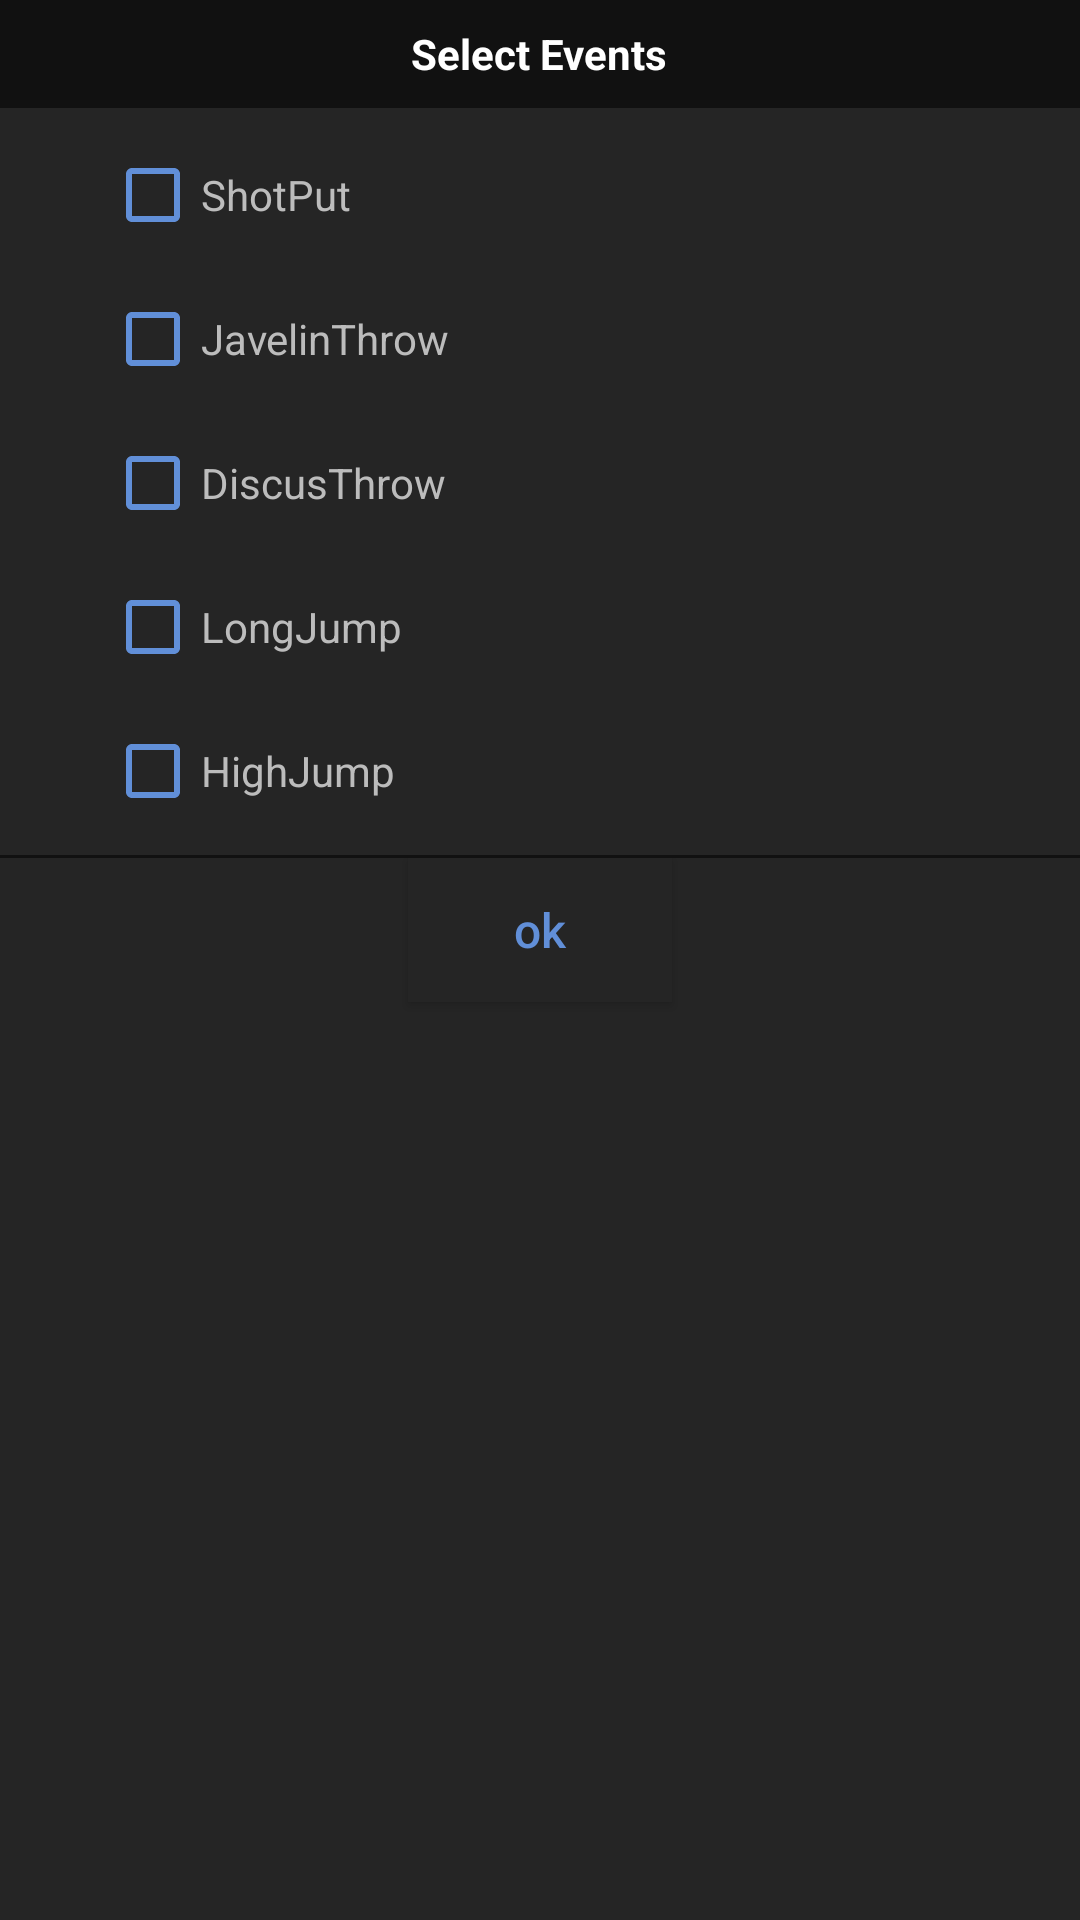

Android layout source for this screen:
<!-- AndroidManifest.xml: application theme Theme.Sportszilla -->
<!-- res/layout/field_event_dropdown.xml -->
<?xml version="1.0" encoding="utf-8"?>
<RelativeLayout xmlns:android="http://schemas.android.com/apk/res/android"
    android:layout_width="230dp"
    android:layout_height="335dp"
    android:layout_gravity="center"
    android:background="@color/popUp"
    android:paddingBottom="0dp">

    <RelativeLayout
        android:id="@+id/heading"
        android:layout_width="match_parent"
        android:layout_height="36dp"
        android:background="#111111">

        <TextView
            android:layout_width="wrap_content"
            android:layout_height="wrap_content"
            android:layout_centerInParent="true"
            android:text="Select Events"
            android:textColor="@color/white"
            android:textStyle="bold" />
    </RelativeLayout>

    <LinearLayout
        android:id="@+id/house_linear"
        android:layout_width="wrap_content"
        android:layout_height="wrap_content"
        android:layout_below="@+id/heading"
        android:layout_marginLeft="35dp"
        android:layout_marginTop="5dp"
        android:orientation="vertical">

        <CheckBox
            android:id="@+id/shotput"
            android:layout_width="wrap_content"
            android:layout_height="wrap_content"
            android:buttonTint="@color/blue"
            android:text="ShotPut"
            android:textColor="@color/textColor" />

        <CheckBox
            android:id="@+id/javelin_throw"
            android:layout_width="wrap_content"
            android:layout_height="wrap_content"
            android:buttonTint="@color/blue"
            android:text="JavelinThrow"
            android:textColor="@color/textColor" />

        <CheckBox
            android:id="@+id/discuss_throw"
            android:layout_width="wrap_content"
            android:layout_height="wrap_content"
            android:buttonTint="@color/blue"
            android:text="DiscusThrow"
            android:textColor="@color/textColor" />

        <CheckBox
            android:id="@+id/long_jump"
            android:layout_width="wrap_content"
            android:layout_height="wrap_content"
            android:buttonTint="@color/blue"
            android:text="LongJump"
            android:textColor="@color/textColor" />

        <CheckBox
            android:id="@+id/high_jump"
            android:layout_width="wrap_content"
            android:layout_height="wrap_content"
            android:buttonTint="@color/blue"
            android:text="HighJump"
            android:textColor="@color/textColor" />


    </LinearLayout>

    <androidx.appcompat.widget.AppCompatButton
        android:id="@+id/field_button"
        android:layout_width="wrap_content"
        android:layout_height="wrap_content"
        android:layout_below="@+id/line"
        android:layout_centerHorizontal="true"
        android:background="@color/popUp"
        android:text="ok"
        android:textAllCaps="false"
        android:textColor="@color/blue"
        android:textSize="16sp" />

    <RelativeLayout
        android:id="@+id/line"
        android:layout_width="match_parent"
        android:layout_height="1dp"
        android:layout_marginTop="285dp"
        android:background="#111111" />
</RelativeLayout>
<!-- resources referenced by this layout -->
<resources>
  <color name="blue">#618fd8</color>
  <color name="popUp">#252525</color>
  <color name="textColor">#bcbcbc</color>
  <color name="white">#FFFFFFFF</color>
  <style name="Theme.Sportszilla" parent="Theme.MaterialComponents.DayNight.DarkActionBar">
          
  
  
          <item name="colorPrimary">@color/white</item>
          <item name="colorPrimaryVariant">@color/appheader</item>
          <item name="colorOnPrimary">@color/white</item>
          <item name="colorAccent">@color/blue</item>
          <item name="android:windowAnimationStyle">@style/animation</item>
  
          
          <item name="colorSecondary">@color/teal_200</item>
          <item name="colorSecondaryVariant">@color/teal_700</item>
          <item name="colorOnSecondary">@color/white</item>
          
          <item name="android:statusBarColor" tools:targetApi="l">?attr/colorPrimaryVariant</item>
  
          
      </style>
  <color name="appheader">#212121</color>
  <style name="animation">
          <item name="android:windowEnterAnimation">@android:anim/fade_in</item>
          <item name="android:windowExitAnimation">@android:anim/fade_out</item>
      </style>
  <color name="teal_200">#FF03DAC5</color>
  <color name="teal_700">#FF018786</color>
</resources>
